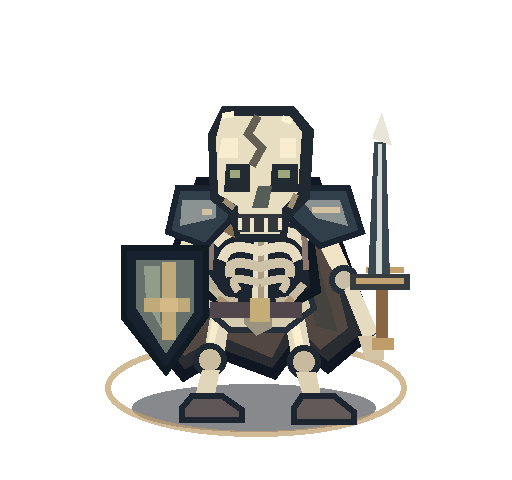
t = 0.00 s
t = 0.51 s: frame unchanged from t = 0.00 s, image omitted
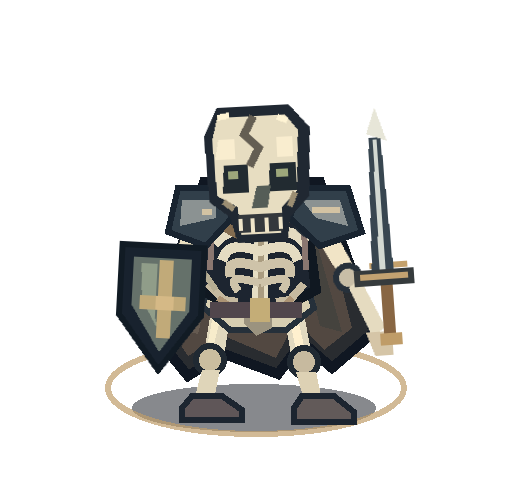
t = 0.96 s
t = 1.46 s: frame unchanged from t = 0.96 s, image omitted
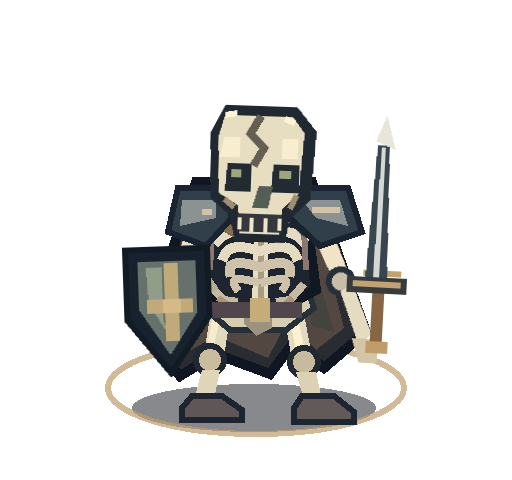
t = 1.95 s
t = 2.47 s: frame unchanged from t = 1.95 s, image omitted

The animated SVG that drew these frames (rendered in a browser with its animation timeline set to each time). Animation: 4 CSS @keyframes rules; one cycle of 3.00 s, repeats indefinitely.

<?xml version="1.0" encoding="UTF-8"?>
<svg data-undead-family="skeleton" data-source-body="skeleton-warrior" data-gridborn-mode="idle" xmlns="http://www.w3.org/2000/svg" viewBox="0 0 256 240"
 role="img" aria-labelledby="title description" shape-rendering="crispEdges">
<title id="title">Skeleton — idle original motion study</title>
<desc id="description">Undead remains upright and shifts skull, guard and sword jerkily, without breathing. Preview only; not a certified VTT product.</desc>
<style>
.bone-skull{transform-origin:129px 105px;animation:bone-idle-skull 3s steps(1,end) infinite}
.bone-arm-left,.bone-shield{transform-origin:100px 110px;animation:bone-idle-guard 3s steps(1,end) infinite}
.bone-arm-right,.bone-blade{transform-origin:157px 110px;animation:bone-idle-sword 3s steps(1,end) infinite}
.bone-cape{animation:bone-idle-cloth 3s steps(1,end) infinite}
@keyframes bone-idle-skull{0%,12%,88%,100%{transform:rotate(0)}32%{transform:rotate(-3deg)}65%{transform:rotate(2deg)}}
@keyframes bone-idle-guard{0%,12%,88%,100%{transform:rotate(0)}32%{transform:rotate(3deg)}65%{transform:rotate(-2deg)}}
@keyframes bone-idle-sword{0%,12%,88%,100%{transform:rotate(0)}32%{transform:rotate(-4deg)}65%{transform:rotate(3deg)}}
@keyframes bone-idle-cloth{0%,12%,88%,100%{transform:translateX(0)}32%{transform:translateX(2px)}65%{transform:translateX(-2px)}}
@media(prefers-reduced-motion:reduce){.bone-assembly,.bone-skull,.bone-cape,.bone-leg-left,.bone-leg-right,.bone-arm-left,.bone-arm-right,.bone-shield,.bone-blade{animation:none!important}}
</style>
<!-- Neutral battle-map ring. No imported visual references. -->
<ellipse cx="127" cy="204" rx="61" ry="12" fill="#050911" opacity=".48"/>
<ellipse cx="128" cy="194" rx="74" ry="23" fill="none" stroke="#bf9d6a" stroke-width="3" opacity=".70"/>
<g class="bone-assembly">
<g class="bone-cape">
 <path d="M100 91H158L185 166 164 184 149 171 137 187 110 177 92 188 74 166Z" fill="#292c30" stroke="#101722" stroke-width="5"/>
 <path d="M102 96H157L174 164 160 175 146 160 136 179 110 168 92 178 82 163Z" fill="#524841"/>
 <path d="M102 112L87 165 97 167 109 116Z" fill="#7a6d61" opacity=".48"/>
 <path d="M153 110L169 166 158 163 146 115Z" fill="#45433e"/>
</g>
<!-- Separate left and right bone legs, open negative space at the knees. -->
<g class="bone-leg-left">
 <path d="M106 152L116 153 112 178 102 177Z" fill="#e1d8bd"/>
 <path d="M107 155L111 156 107 172 104 171Z" fill="#f7eccb"/>
 <circle cx="105" cy="180" r="7" fill="#cabd9f" stroke="#202932" stroke-width="3"/>
 <path d="M101 185H110L107 200H97Z" fill="#dfd5b9"/>
 <path d="M96 198H111L121 205V210H91V204Z" fill="#5f5658" stroke="#1c2530" stroke-width="3"/>
</g>
<g class="bone-leg-right">
 <path d="M141 152L151 152 156 178 146 180Z" fill="#e2d9c0"/>
 <path d="M144 155L148 155 152 173 148 175Z" fill="#fff0cf"/>
 <circle cx="152" cy="181" r="7" fill="#c7ba9f" stroke="#202932" stroke-width="3"/>
 <path d="M148 186H158L161 200H152Z" fill="#ddd1b4"/>
 <path d="M151 198H167L177 206V211H147V204Z" fill="#625a59" stroke="#1c2530" stroke-width="3"/>
</g>
<g class="bone-pelvis">
 <path d="M104 145H154L157 154 143 165H115L101 153Z" fill="#d7ceb1" stroke="#25303a" stroke-width="3"/>
 <path d="M109 150H123V158H113Z M136 150H151L145 158H136Z" fill="#34363b"/>
 <path d="M123 145H136V164L128 168 122 162Z" fill="#9b937f"/>
</g>
<!-- Dark gaps between rib arcs are intentional: this is an open skeleton. -->
<g class="bone-ribcage">
 <path d="M103 108H153L158 145 141 154 116 154 98 143Z" fill="#1d2530" stroke="#101821" stroke-width="5"/>
 <path d="M127 111H134L134 155H126Z" fill="#e6dec4"/>
 <path d="M129 113H132V155H129Z" fill="#aa9c80"/>
 <path d="M128 117Q116 113 109 120M132 117Q144 113 151 120" fill="none" stroke="#e4dbc1" stroke-width="5" stroke-linecap="square"/>
<path d="M128 125Q115 121 112 128M132 125Q145 121 148 128" fill="none" stroke="#e4dbc1" stroke-width="5" stroke-linecap="square"/>
<path d="M128 133Q114 129 115 136M132 133Q146 129 145 136" fill="none" stroke="#cec3a9" stroke-width="5" stroke-linecap="square"/>
<path d="M128 141Q113 137 118 144M132 141Q147 137 142 144" fill="none" stroke="#cec3a9" stroke-width="4" stroke-linecap="square"/>
 <path d="M104 142L112 150 119 151M152 142L145 150 138 151" fill="none" stroke="#c5b99f" stroke-width="4"/>
 <path d="M106 115L105 135M152 115L153 135" fill="none" stroke="#8a7770" stroke-width="3"/>
</g>
<!-- Segmented skeletal arms: visible shoulders, elbows, wrists. -->
<g class="skeleton-plain-gear">
<path d="M108 111l11 6 26-8" stroke="#836c50" stroke-width="5" fill="none"/>
<path d="M109 149l9 6m28-6l-8 8" stroke="#ac9374" stroke-width="3" fill="none"/>
<path d="M101 135l7 10" stroke="#b6ae93" stroke-width="3"/>
</g>
<g class="bone-arm-left">
 <circle cx="100" cy="109" r="9" fill="#d5ccb3" stroke="#26303a" stroke-width="3"/>
 <path d="M93 115L85 135 91 139 103 117Z" fill="#eadfc0"/>
 <circle cx="87" cy="139" r="6" fill="#cabda4" stroke="#26303a" stroke-width="3"/>
 <path d="M83 143L76 166 83 168 93 144Z" fill="#dfd6bd"/>
 <rect x="75" y="167" width="10" height="12" rx="2" fill="#e6d9b8"/>
</g>
<g class="bone-arm-right">
 <circle cx="157" cy="109" r="9" fill="#d9cdb3" stroke="#26303a" stroke-width="3"/>
 <path d="M156 116L168 139 175 134 165 112Z" fill="#f1e4c6"/>
 <circle cx="172" cy="140" r="6" fill="#c8bea7" stroke="#26303a" stroke-width="3"/>
 <path d="M172 145L182 170 189 166 178 141Z" fill="#e5dbc0"/>
 <path d="M179 168H192V180H183Z" fill="#d5c5a7"/>
</g>
<!-- Partial armor cannot conceal the ribs or pelvis. -->
<g class="bone-armor">
 <path d="M89 94H112L116 109 103 123 84 116Z" fill="#313f4a" stroke="#192430" stroke-width="3"/>
 <path d="M145 109L149 94H174L181 116 160 123Z" fill="#313f4a" stroke="#192430" stroke-width="3"/>
 <path d="M91 100H108L108 109 90 113Z M151 100H170L174 113 158 109Z" fill="#8b9292"/>
 <path d="M101 106H106M156 105H170" stroke="#d3c3a3" stroke-width="3"/>
 <path d="M105 155L151 155" stroke="#51464c" stroke-width="8"/>
 <rect x="125" y="149" width="10" height="12" fill="#c4ad77"/>
</g>
<g class="bone-skull">
 <path d="M111 53H147L157 65 155 99 145 109 143 121H118L115 108 105 100 104 67Z" fill="#202832"/>
 <path d="M111 58H145L151 66 149 96 141 104 140 117H120L119 103 109 97 108 69Z" fill="#e7ddc1"/>
 <path d="M111 69H119V79H109Z M140 69H148V79H140Z" fill="#f9edcf"/>
 <path d="M113 82H125V96H112Z M136 82H149V96H135Z" fill="#222b31"/>
 <path d="M115 85H120V89H115Z M139 85H145V89H139Z" fill="#9da77b"/>
 <path d="M129 93H136L134 104H126Z" fill="#555d57"/>
 <path d="M119 107H141V116H119Z" fill="#34383c"/>
 <path d="M120 109V115M126 109V116M133 109V116M140 109V115" stroke="#efe5ca" stroke-width="2"/>
 <path d="M111 58L117 57M141 59L146 61" stroke="#fff4d4" stroke-width="3"/>
<g class="skeleton-grave-cracks">
<path d="M129 58l-5 9 7 7-5 9" stroke="#645e53" stroke-width="4" fill="none"/>
<path d="M117 104l-5-4m36-3l-3 7" stroke="#9b8e73" stroke-width="3"/>
</g>
</g>
<g class="bone-blade"><g class="skeleton-rusted-sword">
<path d="M189 73l2 27-4 10" stroke="#aa865f" stroke-width="3" fill="none"/>
<path d="M183 135h19" stroke="#c4a16c" stroke-width="3"/>
</g>
 <path d="M187 71H193L195 140H184Z" fill="#384650"/>
 <path d="M189 72H191L191 137H188Z" fill="#d3d9d2"/>
 <path d="M186 69L191 56 196 73Z" fill="#e7e6d8"/>
 <rect x="175" y="137" width="30" height="8" fill="#363b3d"/>
 <rect x="178" y="139" width="24" height="3" fill="#c3a271"/>
 <path d="M188 145H194V170H188Z" fill="#886643"/>
 <rect x="186" y="169" width="11" height="6" fill="#bf9c68"/>
</g>
<g class="bone-shield"><g class="skeleton-iron-rim">
<path d="M64 128H99v28l-16 28-18-26Z" fill="none" stroke="#74847a" stroke-width="4"/>
<path d="M83 134v36" stroke="#d0b98c" stroke-width="4"/>
</g>
 <path d="M62 124H103V158L83 186 62 159Z" fill="#18222e" stroke="#111b24" stroke-width="3"/>
 <path d="M68 130H97V156L83 177 68 154Z" fill="#65716a"/>
 <path d="M72 133H80V160L83 168 73 151Z" fill="#909d89"/>
 <path d="M81 131H88V170H81Z" fill="#c1aa79"/>
 <path d="M72 149H95V156H72Z" fill="#c1aa79"/>
 <path d="M80 149H89V156H80Z" fill="#d5b986"/>
</g>
</g>
</svg>
